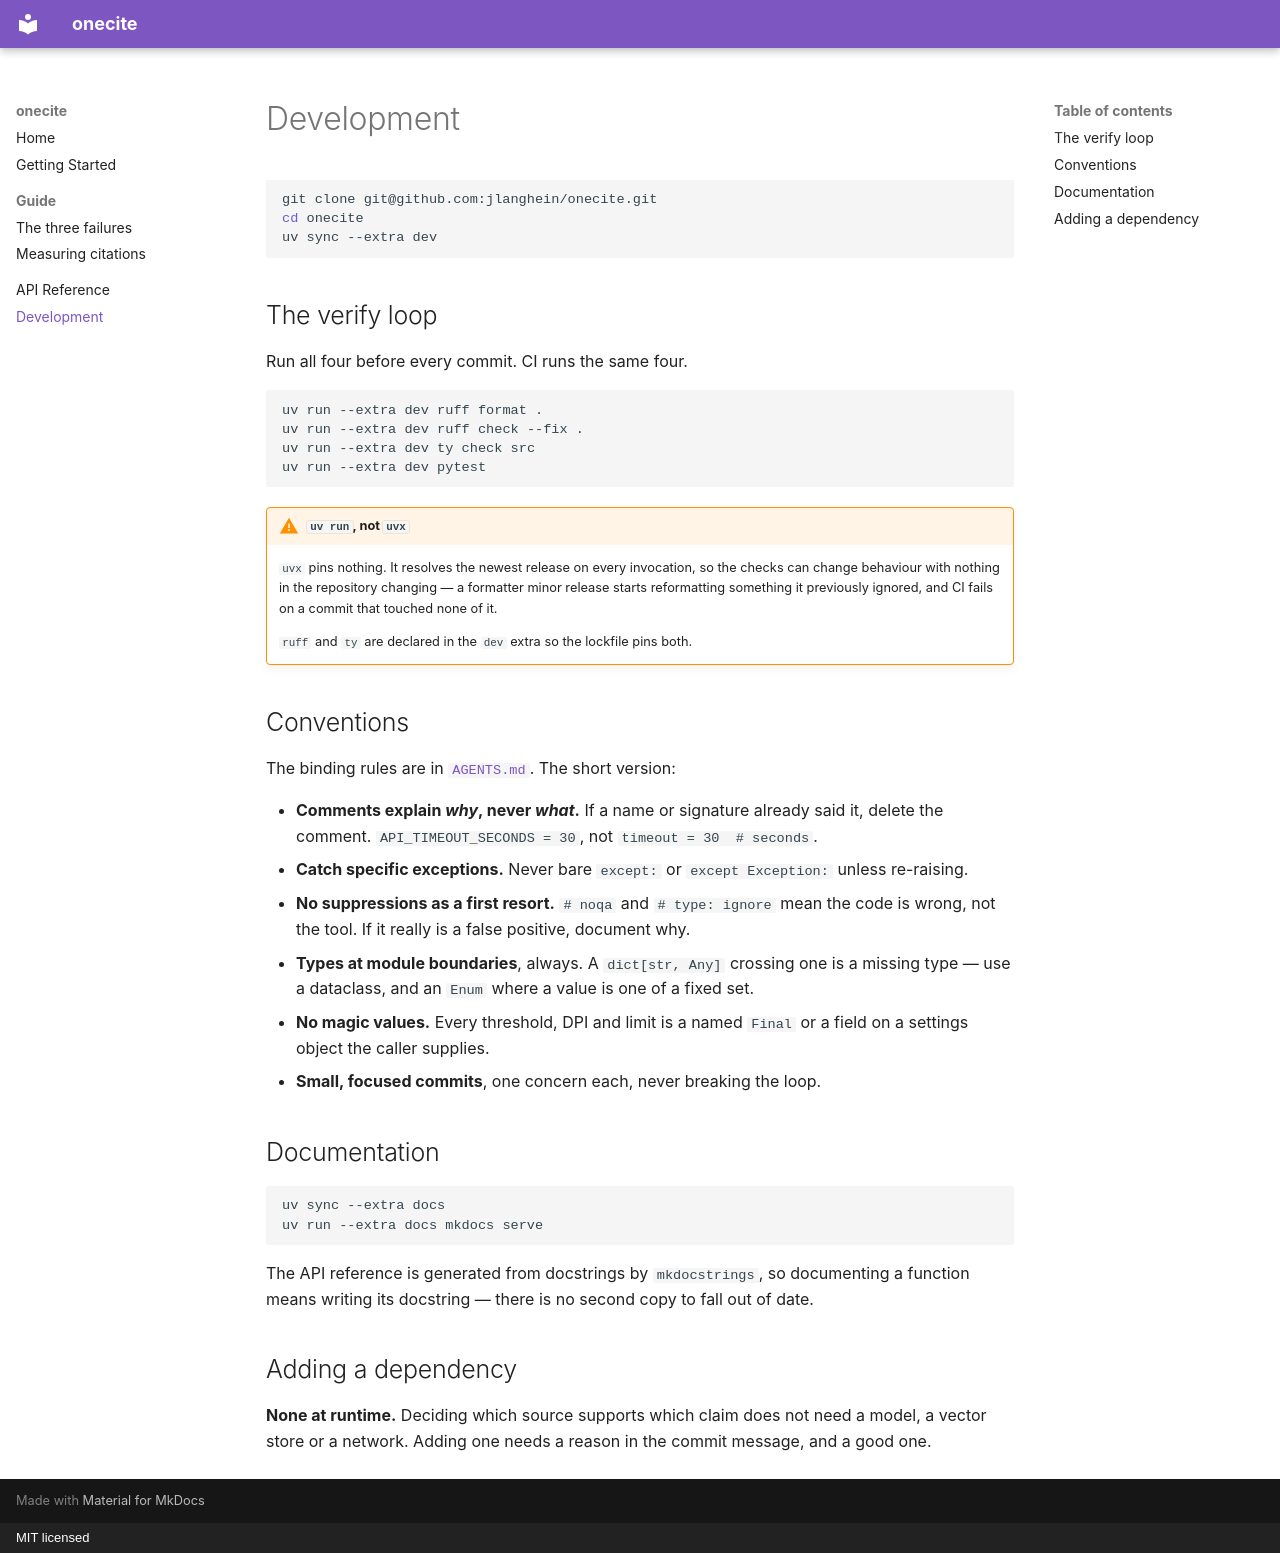

repository: jlanghein/onecite · page: development/index.html · generator: mkdocs · copyright: MIT licensed

# Development

```bash
git clone git@github.com:jlanghein/onecite.git
cd onecite
uv sync --extra dev
```

## The verify loop

Run all four before every commit. CI runs the same four.

```bash
uv run --extra dev ruff format .
uv run --extra dev ruff check --fix .
uv run --extra dev ty check src
uv run --extra dev pytest
```

!!! warning "`uv run`, not `uvx`"
    `uvx` pins nothing. It resolves the newest release on every invocation, so the checks
    can change behaviour with nothing in the repository changing — a formatter minor
    release starts reformatting something it previously ignored, and CI fails on a commit
    that touched none of it.

    `ruff` and `ty` are declared in the `dev` extra so the lockfile pins both.

## Conventions

The binding rules are in [`AGENTS.md`](https://github.com/jlanghein/onecite/blob/main/AGENTS.md).
The short version:

- **Comments explain *why*, never *what*.** If a name or signature already said it, delete
  the comment. `API_TIMEOUT_SECONDS = 30`, not `timeout = 30  # seconds`.
- **Catch specific exceptions.** Never bare `except:` or `except Exception:` unless
  re-raising.
- **No suppressions as a first resort.** `# noqa` and `# type: ignore` mean the code is
  wrong, not the tool. If it really is a false positive, document why.
- **Types at module boundaries**, always. A `dict[str, Any]` crossing one is a missing type — use a dataclass, and an `Enum` where a value is one of a fixed set.
- **No magic values.** Every threshold, DPI and limit is a named `Final` or a field on a settings object the caller supplies.
- **Small, focused commits**, one concern each, never breaking the loop.

## Documentation

```bash
uv sync --extra docs
uv run --extra docs mkdocs serve
```

The API reference is generated from docstrings by `mkdocstrings`, so documenting a
function means writing its docstring — there is no second copy to fall out of date.

## Adding a dependency

**None at runtime.** Deciding which source supports which claim does not need a model, a
vector store or a network. Adding one needs a reason in the commit message, and a good one.
